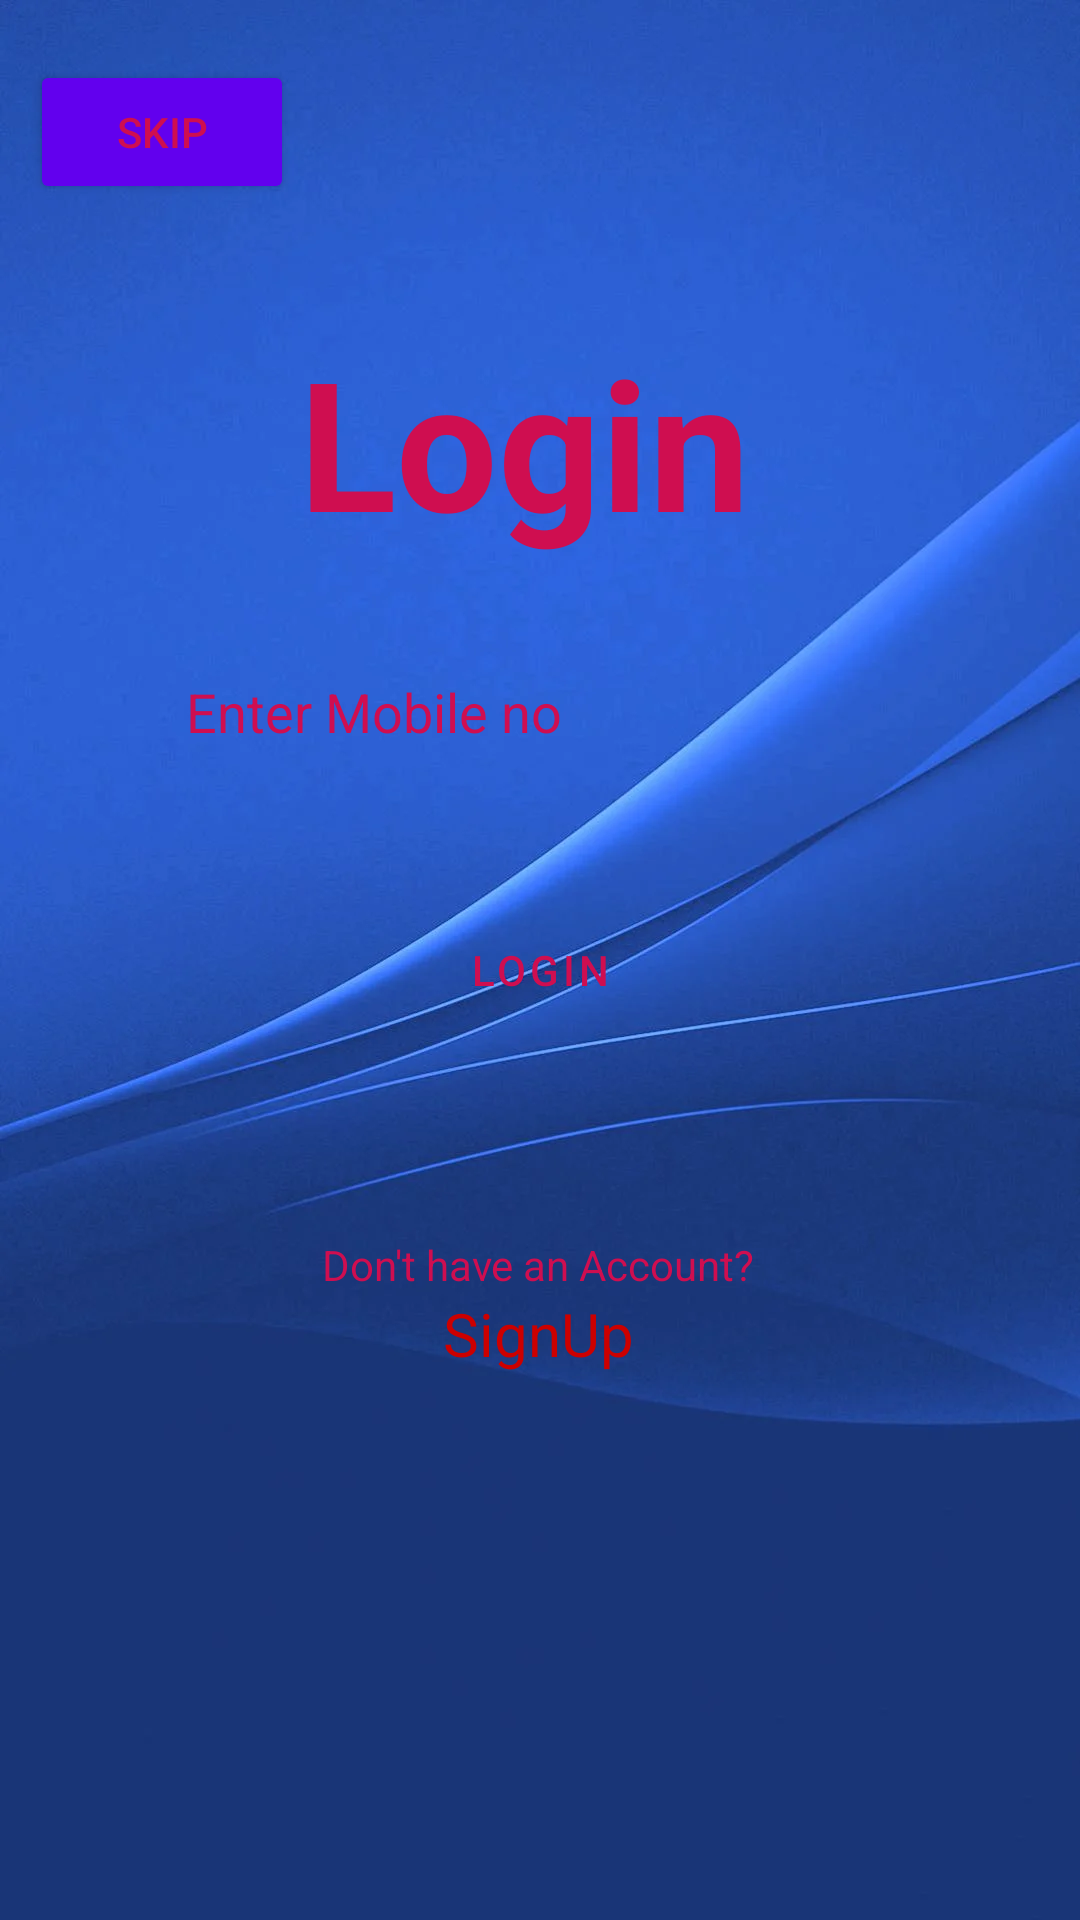

Write the Android layout XML for this screen, with the resource values it uses.
<!-- AndroidManifest.xml: application theme Theme.Ragistration -->
<!-- res/layout/activity_login.xml -->
<?xml version="1.0" encoding="utf-8"?>
<layout xmlns:android="http://schemas.android.com/apk/res/android"
    xmlns:app="http://schemas.android.com/apk/res-auto"
    xmlns:tools="http://schemas.android.com/tools">

    <data>

    </data>

    <androidx.constraintlayout.widget.ConstraintLayout
        android:layout_width="match_parent"
        android:layout_height="match_parent"
        android:background="@drawable/img_2"
        android:paddingLeft="10dp"
        android:paddingTop="20dp"
        android:paddingRight="10dp"
        android:paddingBottom="10dp"
        tools:context=".Login_Activity">

        <TextView
            android:id="@+id/textView"
            android:layout_width="wrap_content"
            android:layout_height="wrap_content"
            android:layout_marginStart="32dp"
            android:layout_marginTop="32dp"
            android:layout_marginEnd="32dp"
            android:layout_marginBottom="32dp"
            android:text="Login"
            android:textColor="@color/white"
            android:textSize="60dp"
            android:textStyle="bold"
            app:layout_constraintBottom_toBottomOf="parent"
            app:layout_constraintEnd_toEndOf="parent"
            app:layout_constraintHorizontal_bias="0.459"
            app:layout_constraintStart_toStartOf="parent"
            app:layout_constraintTop_toTopOf="parent"
            app:layout_constraintVertical_bias="0.118" />

        <com.google.android.material.button.MaterialButton
            android:id="@+id/btn_login"
            android:layout_width="0dp"
            android:layout_height="wrap_content"
            android:layout_marginStart="24dp"
            android:layout_marginTop="40dp"
            android:layout_marginEnd="24dp"
            android:background="@drawable/btn_bg"
            android:text="Login"
            app:layout_constraintEnd_toEndOf="@+id/editMobnoLogin"
            app:layout_constraintHorizontal_bias="1.0"
            app:layout_constraintStart_toStartOf="@id/editMobnoLogin"
            app:layout_constraintTop_toBottomOf="@id/editMobnoLogin"
            tools:ignore="DuplicateSpeakableTextCheck" />


        <EditText
            android:id="@+id/editMobnoLogin"
            android:layout_width="0dp"
            android:layout_height="wrap_content"
            android:layout_marginStart="32dp"
            android:layout_marginTop="28dp"
            android:layout_marginEnd="32dp"
            android:background="@drawable/input_bg"
            android:ems="10"
            android:hint="Enter Mobile no"
            android:inputType="textPersonName"
            android:paddingLeft="20dp"
            android:paddingTop="10dp"
            android:paddingRight="10dp"
            android:paddingBottom="10dp"
            android:shadowColor="@color/white"
            android:textColorHint="@color/white"
            app:layout_constraintEnd_toEndOf="parent"
            app:layout_constraintHorizontal_bias="0.0"
            app:layout_constraintStart_toStartOf="parent"
            app:layout_constraintTop_toBottomOf="@+id/textView" />

        <TextView
            android:id="@+id/textView2"
            android:layout_width="wrap_content"
            android:layout_height="wrap_content"
            android:layout_marginStart="24dp"
            android:layout_marginEnd="24dp"
            android:shadowColor="@color/white"
            android:text="Don't have an Account?"
            android:textColor="@color/white"
            app:layout_constraintBottom_toBottomOf="parent"
            app:layout_constraintEnd_toEndOf="@+id/btn_login"
            app:layout_constraintHorizontal_bias="0.488"
            app:layout_constraintStart_toStartOf="@+id/btn_login"
            app:layout_constraintTop_toBottomOf="@+id/btn_login"
            app:layout_constraintVertical_bias="0.245" />

        <TextView
            android:id="@+id/sinup"
            android:layout_width="wrap_content"
            android:layout_height="wrap_content"
            android:text="SignUp"
            android:textColor="@android:color/holo_red_dark"
            android:textSize="20dp"
            app:layout_constraintEnd_toEndOf="@+id/textView2"
            app:layout_constraintStart_toStartOf="@+id/textView2"
            app:layout_constraintTop_toBottomOf="@+id/textView2" />

        <Button
            android:id="@+id/btn_skip"
            android:layout_width="wrap_content"
            android:layout_height="wrap_content"
            android:backgroundTint="@color/purple_500"
            android:text="Skip"
            android:textColor="@color/white"
            tools:layout_editor_absoluteX="307dp"
            tools:layout_editor_absoluteY="5dp" />


    </androidx.constraintlayout.widget.ConstraintLayout>
</layout>
<!-- resources referenced by this layout -->
<resources>
  <color name="purple_500">#FF6200EE</color>
  <color name="white">#CF0E50</color>
  <!-- drawable img_2: png bitmap (drawable, 741667 bytes) -->
  <style name="Theme.Ragistration" parent="Theme.MaterialComponents.DayNight.DarkActionBar">
          
          <item name="colorPrimary">@color/purple_500</item>
          <item name="colorPrimaryVariant">@color/purple_700</item>
          <item name="colorOnPrimary">@color/white</item>
          
          <item name="colorSecondary">@color/teal_200</item>
          <item name="colorSecondaryVariant">@color/teal_700</item>
          <item name="colorOnSecondary">@color/black</item>
          
          <item name="android:statusBarColor">?attr/colorPrimaryVariant</item>
          
      </style>
  <color name="purple_700">#FF3700B3</color>
  <color name="teal_200">#FF03DAC5</color>
  <color name="teal_700">#FF018786</color>
  <color name="black">#FF000000</color>
</resources>
